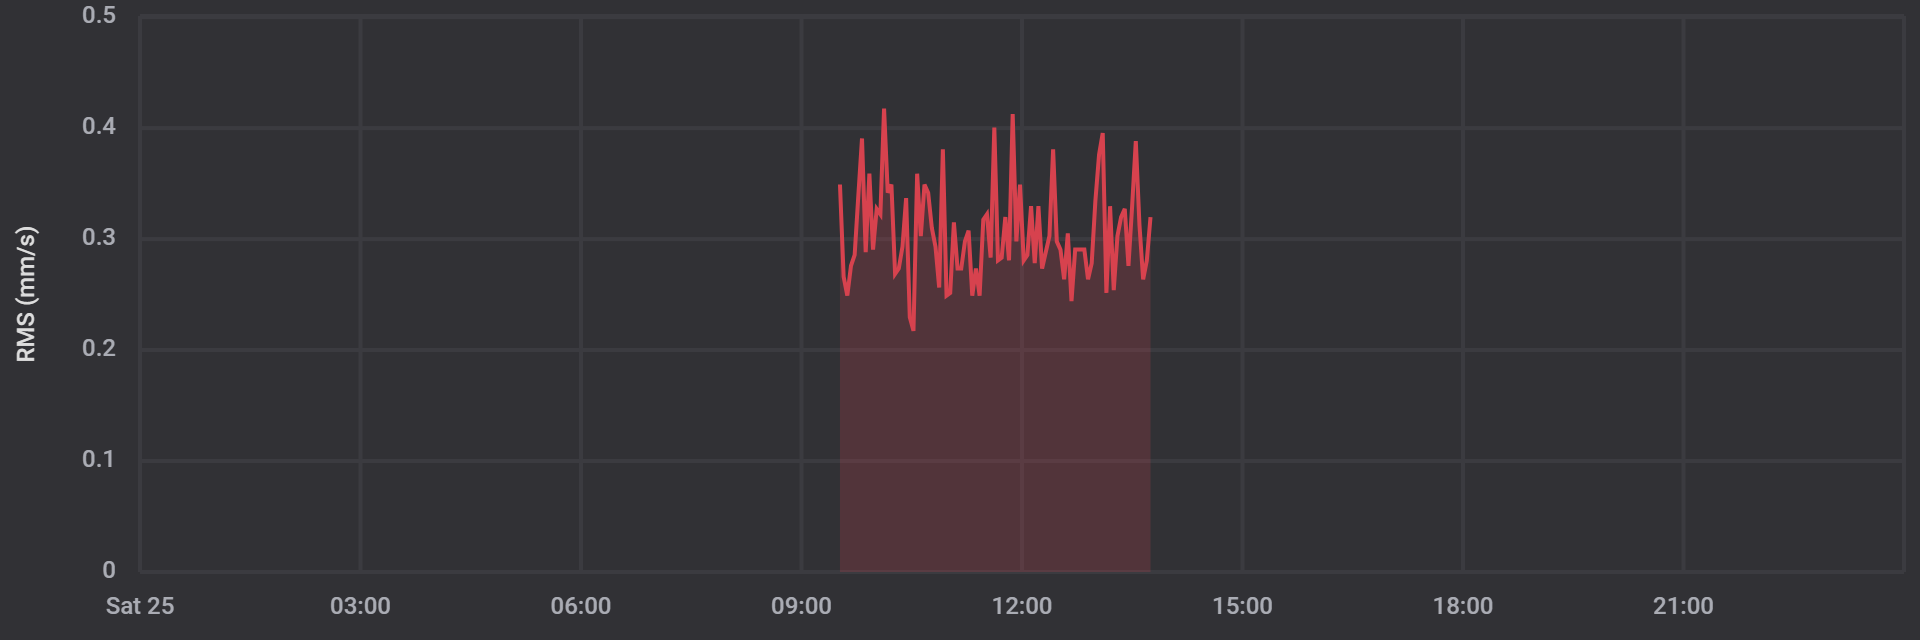

Data behind this chart, as committed beside it:
date, rms
1700901084000, 0.3491
1700901264000, 0.2661
1700901444000, 0.249
1700901624000, 0.2759
1700901804000, 0.2856
1700901984000, 0.3394
1700902164000, 0.3906
1700902344000, 0.2881
1700902524000, 0.3589
1700902704000, 0.2905
1700902884000, 0.3271
1700903064000, 0.3223
1700903244000, 0.4175
1700903424000, 0.3418
1700903604000, 0.3491
1700903784000, 0.2686
1700903964000, 0.2734
1700904144000, 0.293
1700904324000, 0.3369
1700904504000, 0.2295
1700904684000, 0.2173
1700904864000, 0.3589
1700905044000, 0.3027
1700905224000, 0.3491
1700905404000, 0.3418
1700905584000, 0.3101
1700905764000, 0.293
1700905944000, 0.2563
1700906124000, 0.3809
1700906304000, 0.249
1700906484000, 0.2515
1700906664000, 0.3149
1700906844000, 0.2734
1700907024000, 0.2734
1700907204000, 0.2979
1700907384000, 0.3076
1700907564000, 0.249
1700907744000, 0.2734
1700907924000, 0.249
1700908104000, 0.3174
1700908284000, 0.3223
1700908464000, 0.2832
1700908644000, 0.4004
1700908824000, 0.2808
1700909004000, 0.2832
1700909184000, 0.3198
1700909364000, 0.2808
1700909544000, 0.4126
1700909724000, 0.2979
1700909904000, 0.3491
1700910084000, 0.2808
1700910264000, 0.2856
1700910444000, 0.3296
1700910624000, 0.2783
1700910804000, 0.3296
1700910984000, 0.2734
1700911164000, 0.2881
1700911344000, 0.3027
1700911524000, 0.3809
1700911704000, 0.2979
... 24 more rows
